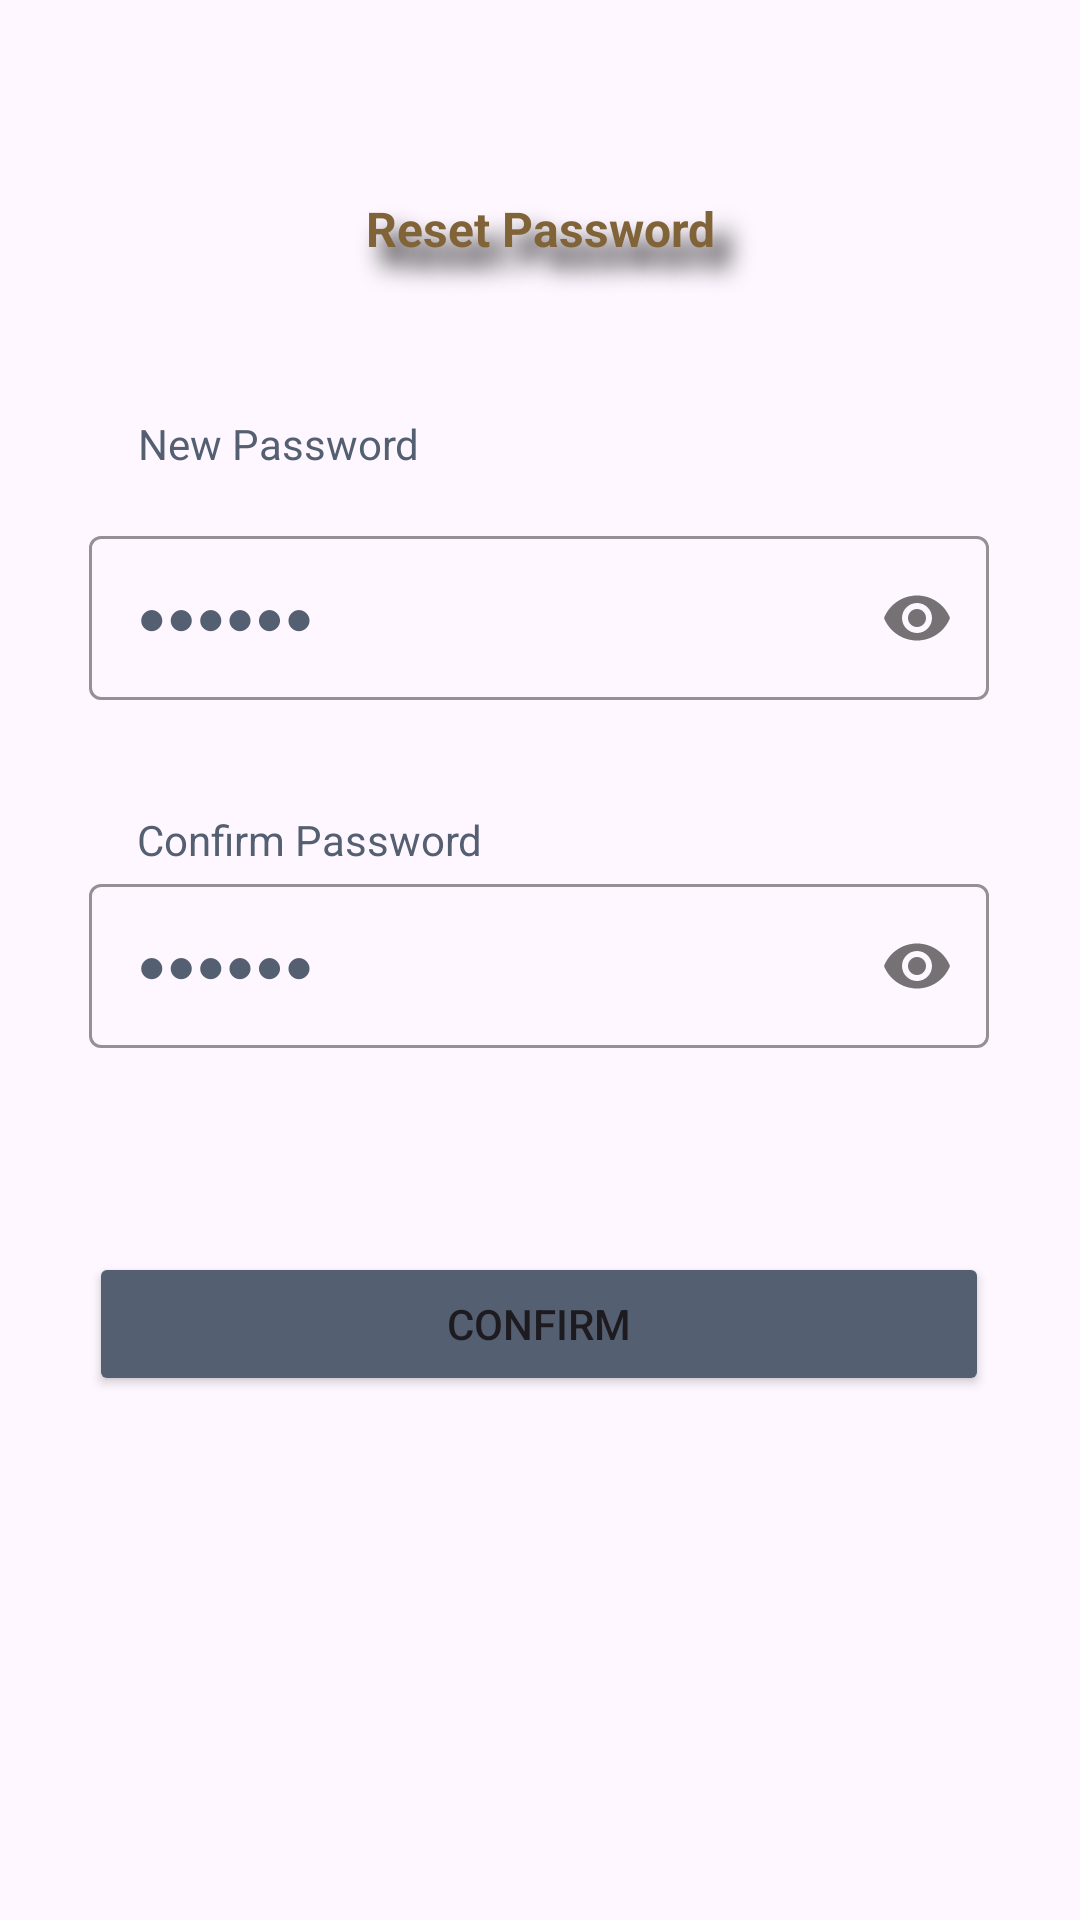

Android layout source for this screen:
<!-- AndroidManifest.xml: application theme Theme.Efinity -->
<!-- res/layout/activity_resetpass.xml -->
<?xml version="1.0" encoding="utf-8"?>
<androidx.constraintlayout.widget.ConstraintLayout xmlns:android="http://schemas.android.com/apk/res/android"
    xmlns:app="http://schemas.android.com/apk/res-auto"
    xmlns:tools="http://schemas.android.com/tools"
    android:layout_width="match_parent"
    android:layout_height="match_parent">

    <TextView
        android:layout_width="207dp"
        android:layout_height="44dp"
        android:gravity="center"
        android:shadowColor="@color/black"
        android:shadowDx="15"
        android:shadowDy="20"
        android:shadowRadius="20"
        android:text="Reset Password"
        android:textColor="#816338"
        android:textSize="16dp"
        android:textStyle="bold"
        app:layout_constraintBottom_toBottomOf="parent"
        app:layout_constraintEnd_toEndOf="parent"
        app:layout_constraintStart_toStartOf="parent"
        app:layout_constraintTop_toTopOf="parent"
        app:layout_constraintVertical_bias="0.091" />


    <TextView
        android:layout_width="wrap_content"
        android:layout_height="wrap_content"
        android:layout_marginBottom="132dp"
        android:text="New Password"
        android:textColor="#545F71"
        app:layout_constraintBottom_toTopOf="@+id/textInputLayout2"
        app:layout_constraintEnd_toEndOf="parent"
        app:layout_constraintHorizontal_bias="0.173"
        app:layout_constraintStart_toStartOf="parent" />

    <com.google.android.material.textfield.TextInputLayout
        android:id="@+id/textInputLayout"
        style="@style/Widget.MaterialComponents.TextInputLayout.OutlinedBox"
        android:layout_width="300dp"
        android:layout_height="60dp"
        android:hint="●●●●●●"
        android:textColorHint="#545F71"
        android:theme="@style/ThemeOverlay.AppTheme.TextInputEditText.Outlined"
        app:boxStrokeColor="#545F71"
        app:helperTextTextColor="#545F71"
        app:hintTextColor="#545F71"
        app:layout_constraintBottom_toBottomOf="parent"
        app:layout_constraintEnd_toEndOf="parent"
        app:layout_constraintHorizontal_bias="0.495"
        app:layout_constraintStart_toStartOf="parent"
        app:layout_constraintTop_toTopOf="parent"
        app:layout_constraintVertical_bias="0.299"
        app:passwordToggleEnabled="true">

        <com.google.android.material.textfield.TextInputEditText
            android:id="@+id/newPass"
            android:layout_width="match_parent"
            android:layout_height="match_parent"
            android:ems="15"
            android:inputType="textPassword"
            android:textColor="#545F71" />

    </com.google.android.material.textfield.TextInputLayout>

    <TextView
        android:layout_width="wrap_content"
        android:layout_height="wrap_content"
        android:text="Confirm Password"
        android:textColor="#545F71"
        app:layout_constraintBottom_toTopOf="@+id/textInputLayout2"
        app:layout_constraintEnd_toEndOf="parent"
        app:layout_constraintHorizontal_bias="0.186"
        app:layout_constraintStart_toStartOf="parent" />

    <com.google.android.material.textfield.TextInputLayout
        style="@style/Widget.MaterialComponents.TextInputLayout.OutlinedBox"
        android:theme="@style/ThemeOverlay.AppTheme.TextInputEditText.Outlined"
        android:id="@+id/textInputLayout2"
        android:layout_width="300dp"
        android:layout_height="60dp"
        android:hint="●●●●●●"
        android:textColorHint="#545F71"
        app:boxStrokeColor="#545F71"
        app:hintTextColor="#545F71"
        app:helperTextTextColor="#545F71"
        app:layout_constraintBottom_toBottomOf="parent"
        app:layout_constraintEnd_toEndOf="parent"
        app:layout_constraintHorizontal_bias="0.495"
        app:layout_constraintStart_toStartOf="parent"
        app:layout_constraintTop_toTopOf="parent"
        app:layout_constraintVertical_bias="0.499"
        app:passwordToggleEnabled="true">

        <com.google.android.material.textfield.TextInputEditText
            android:id="@+id/newPass2"
            android:layout_width="match_parent"
            android:layout_height="match_parent"
            android:ems="15"
            android:textColor="#545F71"
            android:inputType="textPassword" />

    </com.google.android.material.textfield.TextInputLayout>

    <Button
        android:id="@+id/confirmResetBtn"
        android:layout_width="300dp"
        android:layout_height="wrap_content"
        android:layout_marginTop="68dp"
        android:backgroundTint="#545F71"
        android:text="Confirm"
        app:layout_constraintEnd_toEndOf="parent"
        app:layout_constraintHorizontal_bias="0.495"
        app:layout_constraintStart_toStartOf="parent"
        app:layout_constraintTop_toBottomOf="@+id/textInputLayout2" />


</androidx.constraintlayout.widget.ConstraintLayout>
<!-- resources referenced by this layout -->
<resources>
  <style name="ThemeOverlay.AppTheme.TextInputEditText.Outlined" parent="">
          <item name="colorPrimary">#545F71</item>
      </style>
  <style name="Theme.Efinity" parent="Base.Theme.Efinity" />
  <style name="Base.Theme.Efinity" parent="Theme.Material3.DayNight.NoActionBar">
          
          
      </style>
  <!-- not gathered from this repository: default colours our renderer supplied (Android Studio template values) -->
  <color name="black">#FF000000</color>
</resources>
